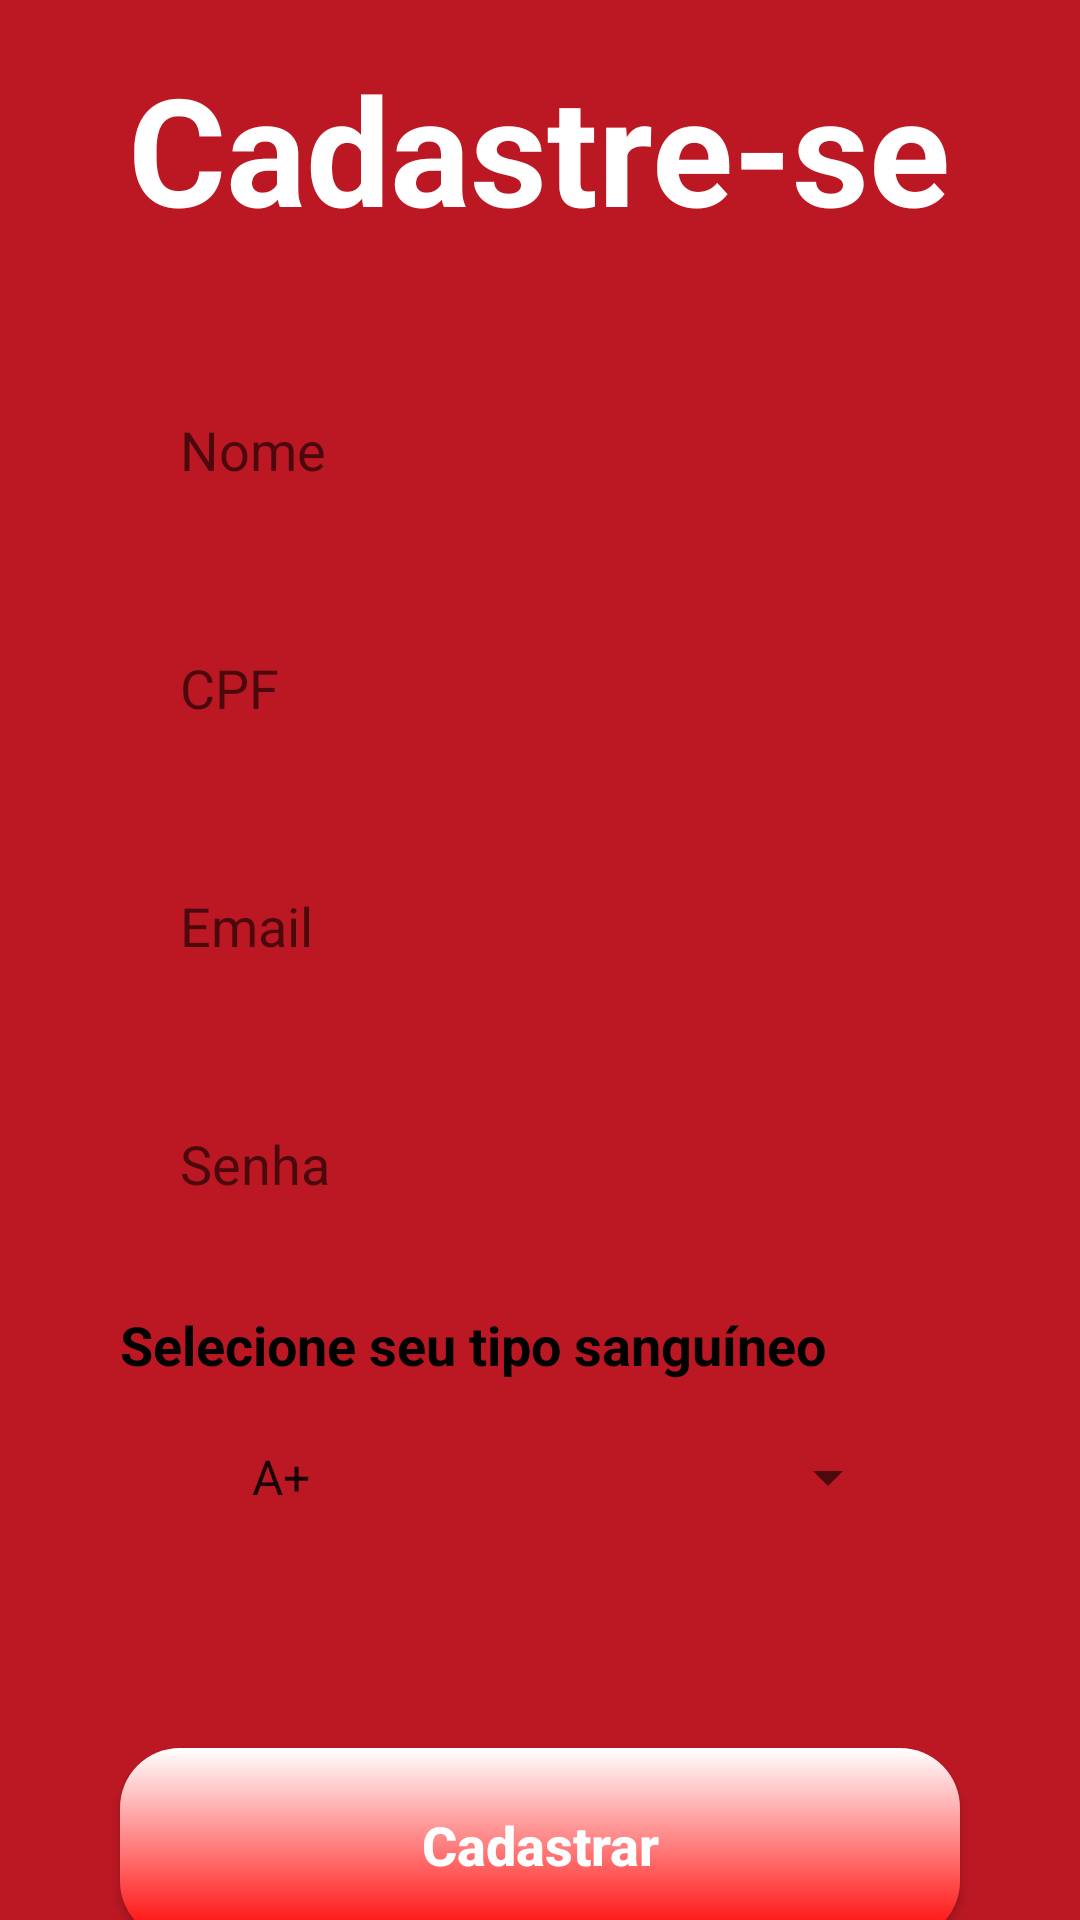

The Android layout XML behind this screen, and the referenced resources:
<!-- AndroidManifest.xml: application theme Theme.AppDoacao -->
<!-- res/layout/activity_cadastro.xml -->
<?xml version="1.0" encoding="utf-8"?>
<androidx.core.widget.NestedScrollView xmlns:android="http://schemas.android.com/apk/res/android"
    xmlns:app="http://schemas.android.com/apk/res-auto"
    xmlns:tools="http://schemas.android.com/tools"
    android:layout_width="match_parent"
    android:layout_height="match_parent"
    android:fillViewport="true">

    <androidx.constraintlayout.widget.ConstraintLayout
        android:layout_width="match_parent"
        android:layout_height="match_parent"
        android:background="#BC1823"
        tools:context=".Cadastro">

        <TextView
            android:id="@+id/textTituloCadastro"
            android:layout_width="wrap_content"
            android:layout_height="wrap_content"
            android:layout_marginTop="16dp"
            android:text="@string/text_main_cadastro"
            android:textColor="@color/white"
            android:textSize="50sp"
            android:textStyle="bold"
            app:layout_constraintEnd_toEndOf="parent"
            app:layout_constraintHorizontal_bias="0.496"
            app:layout_constraintStart_toStartOf="parent"
            app:layout_constraintTop_toTopOf="parent" />

        <View
            android:id="@+id/containerComponents2"
            style="@style/ContainerComponents2"
            app:layout_constraintTop_toBottomOf="@id/textTituloCadastro"
            app:layout_constraintStart_toStartOf="parent"
            app:layout_constraintEnd_toEndOf="parent" />

        <EditText
            android:id="@+id/editTextNome"
            style="@style/Edit_Text"
            android:hint="@string/nome"
            android:inputType="text"
            app:layout_constraintTop_toTopOf="@id/containerComponents2"
            app:layout_constraintStart_toStartOf="@id/containerComponents2"
            app:layout_constraintEnd_toEndOf="@id/containerComponents2" />

        <EditText
            style="@style/Edit_Text"
            android:id="@+id/CPF"
            android:hint="@string/cpf"
            android:inputType="number"
            app:layout_constraintTop_toBottomOf="@id/editTextNome"
            app:layout_constraintStart_toStartOf="@id/editTextNome"
            app:layout_constraintEnd_toEndOf="@id/editTextNome" />

        <EditText
            style="@style/Edit_Text"
            android:id="@+id/Email"
            android:hint="@string/email"
            android:drawableEnd="@drawable/ic_email"
            android:inputType="textEmailAddress"
            app:layout_constraintTop_toBottomOf="@id/CPF"
            app:layout_constraintStart_toStartOf="@id/CPF"
            app:layout_constraintEnd_toEndOf="@id/CPF" />

        <EditText
            style="@style/Edit_Text"
            android:id="@+id/edit_Senha"
            android:hint="@string/senha"
            android:inputType="textPassword"
            app:passwordToggleEnabled="true"
            app:layout_constraintTop_toBottomOf="@id/Email"
            app:layout_constraintStart_toStartOf="@id/Email"
            app:layout_constraintEnd_toEndOf="@id/Email"/>

        <TextView
            android:id="@+id/textViewSelecionarTipoSanguineo"
            android:layout_width="0dp"
            android:layout_height="wrap_content"
            android:layout_marginTop="16dp"
            android:text="@string/selecione_tipo_sangue"
            android:textColor="@color/black"
            android:textSize="18sp"
            android:textStyle="bold"
            app:layout_constraintTop_toBottomOf="@id/edit_Senha"
            app:layout_constraintStart_toStartOf="@id/edit_Senha"
            app:layout_constraintEnd_toEndOf="@id/edit_Senha" />

        <Spinner
            android:id="@+id/spinnerTipoSanguineo"
            style="@style/SpinnerEstilo"
            android:layout_width="0dp"
            android:layout_height="wrap_content"
            android:layout_marginTop="8dp"
            android:entries="@array/tipos_sangue"
            android:paddingStart="16dp"
            android:paddingEnd="16dp"
            app:layout_constraintTop_toBottomOf="@id/textViewSelecionarTipoSanguineo"
            app:layout_constraintStart_toStartOf="@id/edit_Senha"
            app:layout_constraintEnd_toEndOf="@id/edit_Senha" />

        <androidx.appcompat.widget.AppCompatButton
            style="@style/Button"
            android:id="@+id/ButaoCadastro"
            android:text="@string/cadastrar"
            android:layout_marginTop="30dp"
            app:layout_constraintTop_toBottomOf="@id/containerComponents2"
            app:layout_constraintStart_toStartOf="parent"
            app:layout_constraintEnd_toEndOf="parent" />

    </androidx.constraintlayout.widget.ConstraintLayout>
</androidx.core.widget.NestedScrollView>
<!-- resources referenced by this layout -->
<resources>
  <array name="tipos_sangue">
          <item>A+</item>
          <item>A-</item>
          <item>B+</item>
          <item>B-</item>
          <item>AB+</item>
          <item>AB-</item>
          <item>O+</item>
          <item>O-</item>
      </array>
  <string name="cadastrar">Cadastrar</string>
  <string name="cpf">CPF</string>
  <string name="email">Email</string>
  <string name="nome">Nome</string>
  <string name="selecione_tipo_sangue">Selecione seu tipo sanguíneo</string>
  <string name="senha">Senha</string>
  <string name="text_main_cadastro">Cadastre-se</string>
  <style name="Button">
          <item name="android:layout_width">match_parent</item>
          <item name="android:layout_height">wrap_content</item>
          <item name="android:layout_marginLeft">40dp</item>
          <item name="android:layout_marginRight">40dp</item>
          <item name="android:layout_marginTop">15dp</item>
          <item name="android:background">@drawable/button</item>
          <item name="android:textColor">@color/white</item>
          <item name="android:textSize">18sp</item>
          <item name="android:textStyle">bold</item>
          <item name="android:textAllCaps">false</item>
          <item name="android:padding">20dp</item>
      </style>
  <style name="ContainerComponents2">
          <item name="android:layout_width">match_parent</item>
          <item name="android:layout_height">450dp</item>
          <item name="android:background">@drawable/container_components2</item>
          <item name="android:layout_margin">20dp</item>
      </style>
  <style name="Edit_Text">
          <item name="android:layout_width">match_parent</item>
          <item name="android:layout_height">wrap_content</item>
          <item name="android:background">@drawable/edit_text</item>
          <item name="android:padding">20dp</item>
          <item name="android:maxLength">26</item>
          <item name="android:layout_marginLeft">40dp</item>
          <item name="android:layout_marginRight">40dp</item>
          <item name="android:layout_marginTop">15dp</item>
      </style>
  <style name="SpinnerEstilo">
          <item name="android:layout_width">match_parent</item>
          <item name="android:layout_height">wrap_content</item>
          <item name="android:layout_margin">20dp</item>
          <item name="android:paddingStart">16dp</item>
          <item name="android:paddingEnd">16dp</item>
      </style>
  <style name="Theme.AppDoacao" parent="Theme.MaterialComponents.DayNight.DarkActionBar">
          <item name="colorPrimary">@color/black</item>
          <item name="colorPrimaryVariant">@color/black</item>
          <item name="colorOnPrimary">@color/black</item>
          <item name="colorOnSecondary">@color/black</item>
      </style>
  <!-- drawable button (drawable) -->
  <?xml version="1.0" encoding="utf-8"?>
  <shape xmlns:android="http://schemas.android.com/apk/res/android">
      <corners android:radius="20dp"/>
      <gradient
          android:startColor="#FF0000"
          android:endColor="#FFFFFF"
          android:angle="90"
          />
  </shape>
  <!-- not gathered from this repository: default colours our renderer supplied (Android Studio template values) -->
  <color name="black">#FF000000</color>
  <color name="white">#FFFFFFFF</color>
</resources>
